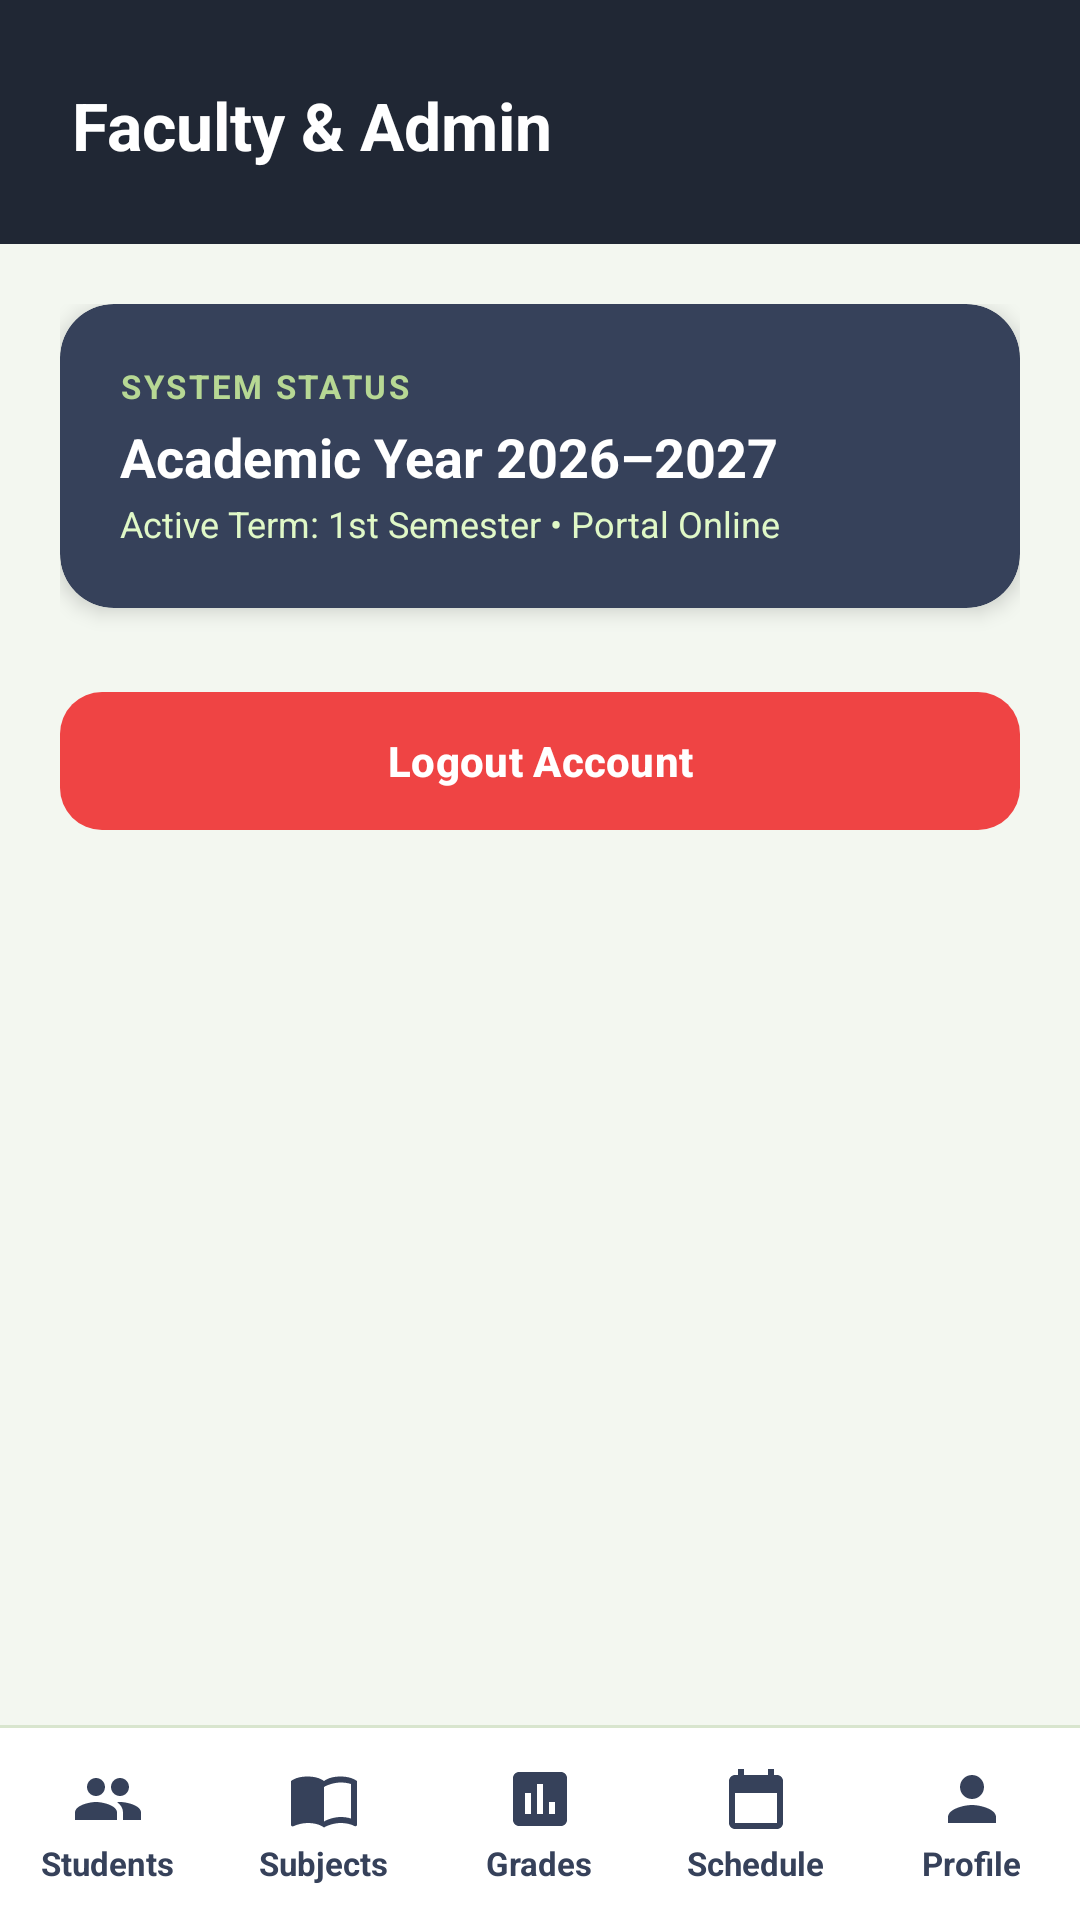

Reconstruct the res/layout file that produces this screen, plus the resources it refers to.
<!-- AndroidManifest.xml: application theme Theme.GradeTrack -->
<!-- res/layout/activity_faculty_dashboard.xml -->
<?xml version="1.0" encoding="utf-8"?>
<LinearLayout xmlns:android="http://schemas.android.com/apk/res/android"
    xmlns:app="http://schemas.android.com/apk/res-auto"
    xmlns:tools="http://schemas.android.com/tools"
    android:layout_width="match_parent"
    android:layout_height="match_parent"
    android:background="@color/background"
    android:orientation="vertical">

    
    <RelativeLayout
        android:layout_width="match_parent"
        android:layout_height="wrap_content"
        android:background="@color/primary_dark"
        android:paddingHorizontal="24dp"
        android:paddingTop="32dp"
        android:paddingBottom="18dp">

        <LinearLayout
            android:layout_width="wrap_content"
            android:layout_height="wrap_content"
            android:layout_centerVertical="true"
            android:orientation="vertical">

            <TextView
                android:layout_width="wrap_content"
                android:layout_height="wrap_content"
                android:layout_marginTop="2dp"
                android:text="Faculty &amp; Admin"
                android:textColor="@android:color/white"
                android:textSize="22sp"
                android:textStyle="bold" />

        </LinearLayout>
    </RelativeLayout>

    <ScrollView
        android:layout_width="match_parent"
        android:layout_height="0dp"
        android:layout_weight="1"
        android:scrollbars="none">

        <LinearLayout
            android:layout_width="match_parent"
            android:layout_height="wrap_content"
            android:orientation="vertical"
            android:padding="20dp">

            
            <androidx.cardview.widget.CardView
                android:layout_width="match_parent"
                android:layout_height="wrap_content"
                android:layout_marginBottom="24dp"
                app:cardBackgroundColor="@color/primary"
                app:cardCornerRadius="18dp"
                app:cardElevation="4dp">

                <LinearLayout
                    android:layout_width="match_parent"
                    android:layout_height="wrap_content"
                    android:orientation="vertical"
                    android:padding="20dp">

                    <TextView
                        android:layout_width="wrap_content"
                        android:layout_height="wrap_content"
                        android:letterSpacing="0.08"
                        android:text="SYSTEM STATUS"
                        android:textColor="@color/text_accent"
                        android:textSize="11sp"
                        android:textStyle="bold" />

                    <TextView
                        android:layout_width="wrap_content"
                        android:layout_height="wrap_content"
                        android:layout_marginTop="4dp"
                        android:text="Academic Year 2026–2027"
                        android:textColor="@android:color/white"
                        android:textSize="18sp"
                        android:textStyle="bold" />

                    <TextView
                        android:layout_width="wrap_content"
                        android:layout_height="wrap_content"
                        android:layout_marginTop="2dp"
                        android:text="Active Term: 1st Semester • Portal Online"
                        android:textColor="@color/text_light"
                        android:textSize="12sp" />

                </LinearLayout>
            </androidx.cardview.widget.CardView>

            
            <com.google.android.material.button.MaterialButton
                android:id="@+id/btnLogout"
                android:layout_width="match_parent"
                android:layout_height="54dp"
                android:gravity="center"
                android:text="Logout Account"
                android:textColor="@android:color/white"
                android:textSize="14sp"
                android:textStyle="bold"
                app:backgroundTint="#EF4444"
                app:cornerRadius="14dp" />

        </LinearLayout>
    </ScrollView>

    
    <View
        android:layout_width="match_parent"
        android:layout_height="1dp"
        android:background="@color/border_color" />

    <LinearLayout
        android:layout_width="match_parent"
        android:layout_height="64dp"
        android:background="@color/card_bg"
        android:orientation="horizontal"
        android:weightSum="5">

        <LinearLayout
            android:id="@+id/btnManageStudents"
            android:layout_width="0dp"
            android:layout_height="match_parent"
            android:layout_weight="1"
            android:background="?attr/selectableItemBackgroundBorderless"
            android:clickable="true"
            android:focusable="true"
            android:gravity="center"
            android:orientation="vertical">

            <ImageView
                android:layout_width="24dp"
                android:layout_height="24dp"
                android:src="@drawable/ic_students"
                app:tint="@color/primary"
                tools:ignore="ContentDescription" />

            <TextView
                android:layout_width="wrap_content"
                android:layout_height="wrap_content"
                android:layout_marginTop="2dp"
                android:text="Students"
                android:textColor="@color/primary"
                android:textSize="11sp"
                android:textStyle="bold" />
        </LinearLayout>

        <LinearLayout
            android:id="@+id/btnManageSubjects"
            android:layout_width="0dp"
            android:layout_height="match_parent"
            android:layout_weight="1"
            android:background="?attr/selectableItemBackgroundBorderless"
            android:clickable="true"
            android:focusable="true"
            android:gravity="center"
            android:orientation="vertical">

            <ImageView
                android:layout_width="24dp"
                android:layout_height="24dp"
                android:src="@drawable/ic_subjects"
                app:tint="@color/primary"
                tools:ignore="ContentDescription" />

            <TextView
                android:layout_width="wrap_content"
                android:layout_height="wrap_content"
                android:layout_marginTop="2dp"
                android:text="Subjects"
                android:textColor="@color/primary"
                android:textSize="11sp"
                android:textStyle="bold" />
        </LinearLayout>

        <LinearLayout
            android:id="@+id/btnManageGrade"
            android:layout_width="0dp"
            android:layout_height="match_parent"
            android:layout_weight="1"
            android:background="?attr/selectableItemBackgroundBorderless"
            android:clickable="true"
            android:focusable="true"
            android:gravity="center"
            android:orientation="vertical">

            <ImageView
                android:layout_width="24dp"
                android:layout_height="24dp"
                android:src="@drawable/ic_grades"
                app:tint="@color/primary"
                tools:ignore="ContentDescription" />

            <TextView
                android:layout_width="wrap_content"
                android:layout_height="wrap_content"
                android:layout_marginTop="2dp"
                android:text="Grades"
                android:textColor="@color/primary"
                android:textSize="11sp"
                android:textStyle="bold" />
        </LinearLayout>

        <LinearLayout
            android:id="@+id/btnManageSchedule"
            android:layout_width="0dp"
            android:layout_height="match_parent"
            android:layout_weight="1"
            android:background="?attr/selectableItemBackgroundBorderless"
            android:clickable="true"
            android:focusable="true"
            android:gravity="center"
            android:orientation="vertical">

            <ImageView
                android:layout_width="24dp"
                android:layout_height="24dp"
                android:src="@drawable/ic_schedule"
                app:tint="@color/primary"
                tools:ignore="ContentDescription" />

            <TextView
                android:layout_width="wrap_content"
                android:layout_height="wrap_content"
                android:layout_marginTop="2dp"
                android:text="Schedule"
                android:textColor="@color/primary"
                android:textSize="11sp"
                android:textStyle="bold" />
        </LinearLayout>

        <LinearLayout
            android:id="@+id/btnFacultyProfile"
            android:layout_width="0dp"
            android:layout_height="match_parent"
            android:layout_weight="1"
            android:background="?attr/selectableItemBackgroundBorderless"
            android:clickable="true"
            android:focusable="true"
            android:gravity="center"
            android:orientation="vertical">

            <ImageView
                android:layout_width="24dp"
                android:layout_height="24dp"
                android:src="@drawable/ic_profile"
                app:tint="@color/primary"
                tools:ignore="ContentDescription" />

            <TextView
                android:layout_width="wrap_content"
                android:layout_height="wrap_content"
                android:layout_marginTop="2dp"
                android:text="Profile"
                android:textColor="@color/primary"
                android:textSize="11sp"
                android:textStyle="bold" />
        </LinearLayout>

    </LinearLayout>

</LinearLayout>
<!-- resources referenced by this layout -->
<resources>
  <color name="background">#F3F7F0</color>
  <color name="border_color">#D8E5CE</color>
  <color name="card_bg">#FFFFFF</color>
  <color name="primary">#36415A</color>
  <color name="primary_dark">#202734</color>
  <color name="text_accent">#B7D894</color>
  <color name="text_light">#E0F8C7</color>
  <!-- drawable ic_grades (drawable) -->
  <vector xmlns:android="http://schemas.android.com/apk/res/android"
      android:width="24dp"
      android:height="24dp"
      android:viewportWidth="24"
      android:viewportHeight="24"
      android:tint="?attr/colorControlNormal">
      <path
          android:fillColor="@android:color/white"
          android:pathData="M19,3H5C3.9,3 3,3.9 3,5v14c0,1.1 0.9,2 2,2h14c1.1,0 2,-0.9 2,-2V5C21,3.9 20.1,3 19,3zM9,17H7v-7h2V17zM13,17h-2V7h2V17zM17,17h-2v-4h2V17z" />
  </vector>
  <!-- drawable ic_profile (drawable) -->
  <vector xmlns:android="http://schemas.android.com/apk/res/android"
      android:width="24dp"
      android:height="24dp"
      android:viewportWidth="24"
      android:viewportHeight="24"
      android:tint="?attr/colorControlNormal">
      <path
          android:fillColor="@android:color/white"
          android:pathData="M12,12c2.21,0 4,-1.79 4,-4s-1.79,-4 -4,-4 -4,1.79 -4,4 1.79,4 4,4zM12,14c-2.67,0 -8,1.34 -8,4v2h16v-2c0,-2.66 -5.33,-4 -8,-4z" />
  </vector>
  <!-- drawable ic_schedule (drawable) -->
  <vector xmlns:android="http://schemas.android.com/apk/res/android"
      android:width="24dp"
      android:height="24dp"
      android:viewportWidth="24"
      android:viewportHeight="24"
      android:tint="?attr/colorControlNormal">
      <path
          android:fillColor="@android:color/white"
          android:pathData="M19,4h-1V2h-2v2H8V2H6v2H5C3.9,4 3,4.9 3,6v14c0,1.1 0.9,2 2,2h14c1.1,0 2,-0.9 2,-2V6C21,4.9 20.1,4 19,4zM19,20H5V10h14V20z" />
  </vector>
  <!-- drawable ic_students (drawable) -->
  <vector xmlns:android="http://schemas.android.com/apk/res/android"
      android:width="24dp"
      android:height="24dp"
      android:viewportWidth="24"
      android:viewportHeight="24"
      android:tint="?attr/colorControlNormal">
      <path
          android:fillColor="@android:color/white"
          android:pathData="M16,11c1.66,0 2.99,-1.34 2.99,-3S17.66,5 16,5c-1.66,0 -3,1.34 -3,3s1.34,3 3,3zM8,11c1.66,0 2.99,-1.34 2.99,-3S9.66,5 8,5C6.34,5 5,6.34 5,8s1.34,3 3,3zM8,13c-2.33,0 -7,1.17 -7,3.5V19h14v-2.5c0,-2.33 -4.67,-3.5 -7,-3.5zM16,13c-0.29,0 -0.62,0.02 -0.97,0.05 1.16,0.84 1.97,1.97 1.97,3.45V19h6v-2.5c0,-2.33 -4.67,-3.5 -7,-3.5z" />
  </vector>
  <!-- drawable ic_subjects (drawable) -->
  <vector xmlns:android="http://schemas.android.com/apk/res/android"
      android:width="24dp"
      android:height="24dp"
      android:viewportWidth="24"
      android:viewportHeight="24"
      android:tint="?attr/colorControlNormal">
      <path
          android:fillColor="@android:color/white"
          android:pathData="M21,5c-1.11,-0.35 -2.33,-0.5 -3.5,-0.5 -1.95,0 -4.05,0.4 -5.5,1.5 -1.45,-1.1 -3.55,-1.5 -5.5,-1.5S2.45,4.9 1,6v14.65c0,0.25 0.25,0.5 0.5,0.5 0.1,0 0.15,-0.05 0.25,-0.05C3.1,20.45 5.05,20 6.5,20c1.95,0 4.05,0.4 5.5,1.5 1.35,-0.85 3.8,-1.5 5.5,-1.5 1.65,0 3.35,0.3 4.75,1.05 0.1,0.05 0.15,0.05 0.25,0.05 0.25,0 0.5,-0.25 0.5,-0.5V6c-0.6,-0.45 -1.25,-0.75 -2,-1zM21,18.5c-1.1,-0.35 -2.3,-0.5 -3.5,-0.5 -1.7,0 -4.15,0.65 -5.5,1.5V8c1.35,-0.85 3.8,-1.5 5.5,-1.5 1.2,0 2.4,0.15 3.5,0.5v11.5z" />
  </vector>
  <style name="Theme.GradeTrack" parent="Base.Theme.GradeTrack" />
  <style name="Base.Theme.GradeTrack" parent="Theme.Material3.DayNight.NoActionBar">
          <item name="colorPrimary">@color/primary</item>
          <item name="colorPrimaryVariant">@color/primary_dark</item>
          <item name="colorOnPrimary">@android:color/white</item>
          <item name="colorSecondary">@color/accent_green</item>
          <item name="colorOnSecondary">@color/primary_dark</item>
          <item name="android:statusBarColor">@color/primary_dark</item>
          <item name="android:windowBackground">@color/background</item>
      </style>
  <color name="accent_green">#B7D894</color>
</resources>
